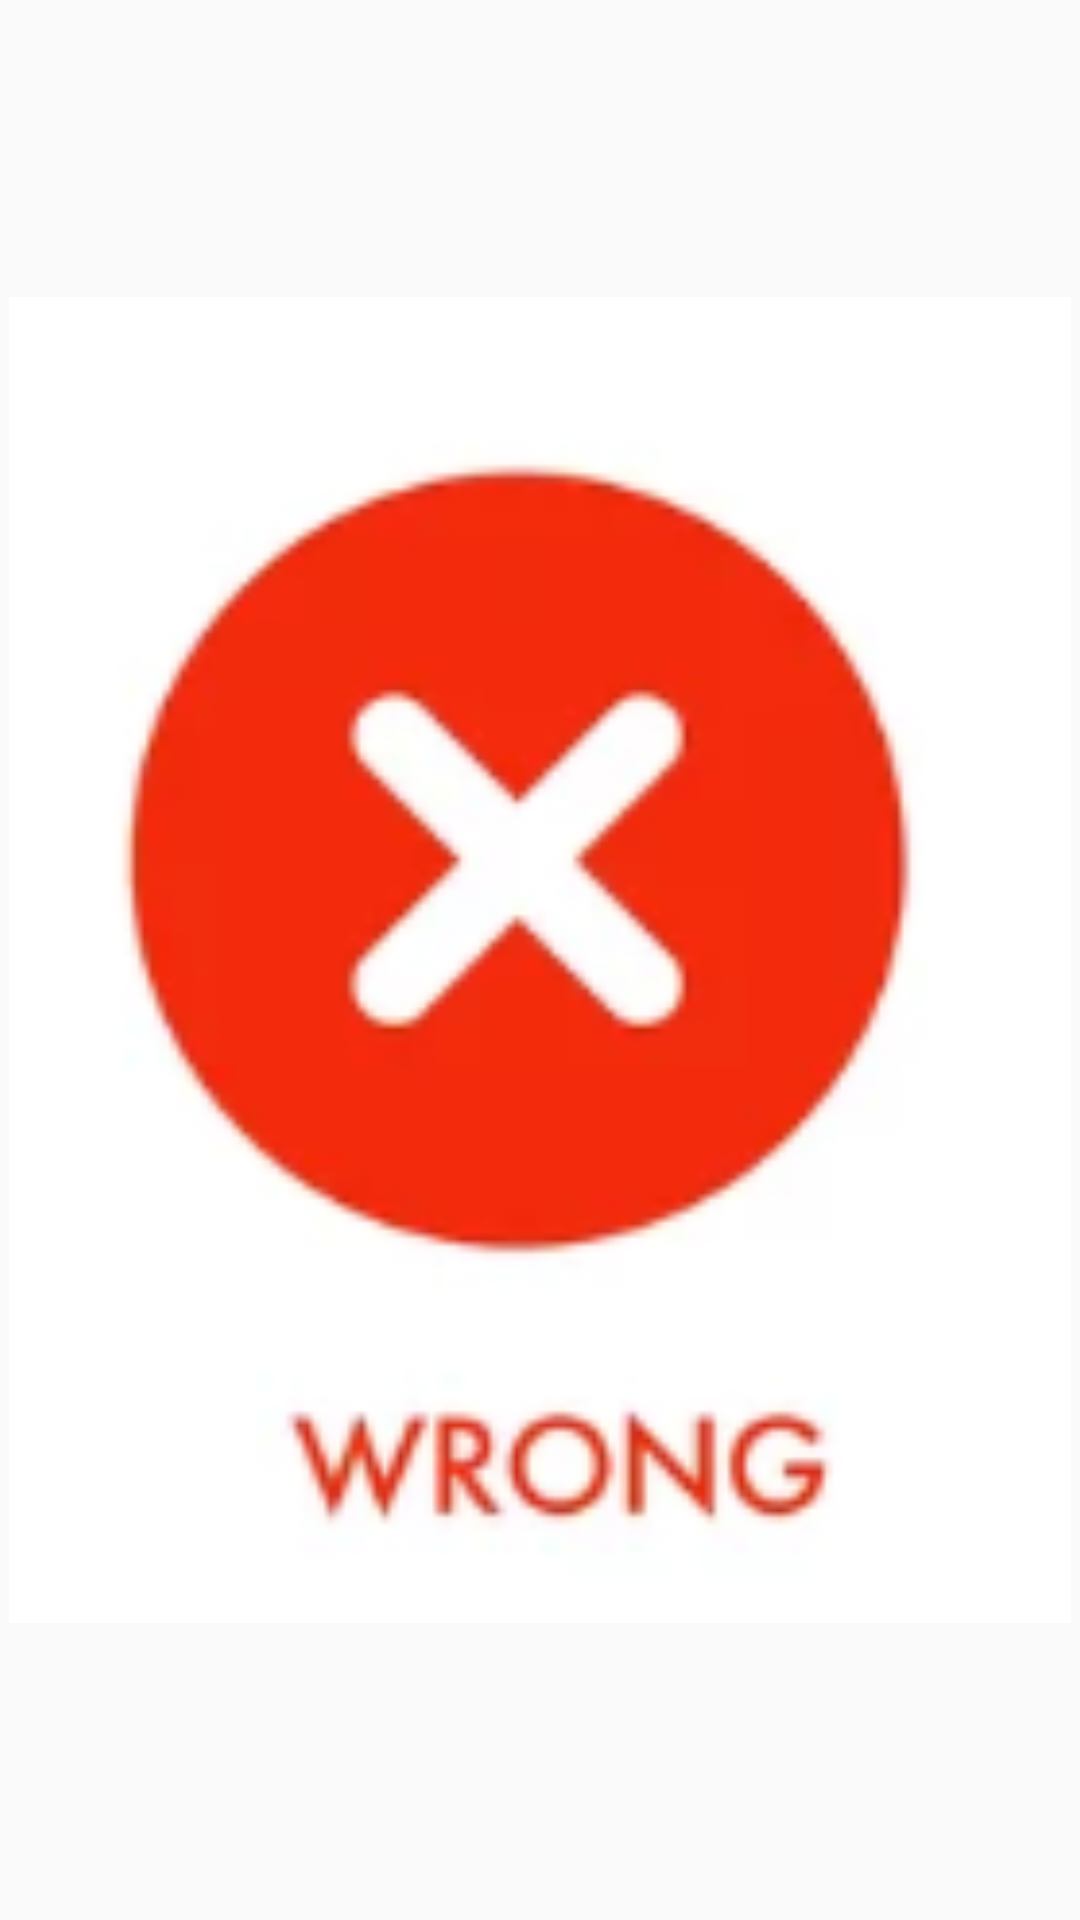

This screen was rendered from an Android layout file. Write that file and the resources it references.
<!-- AndroidManifest.xml: application theme Theme.QuizVioMus -->
<!-- res/layout/activity_main4.xml -->
<?xml version="1.0" encoding="utf-8"?>
<LinearLayout xmlns:android="http://schemas.android.com/apk/res/android"
    xmlns:app="http://schemas.android.com/apk/res-auto"
    xmlns:tools="http://schemas.android.com/tools"
    android:layout_width="match_parent"
    android:layout_height="match_parent"
    tools:context=".MainActivity4"
    android:orientation="horizontal">


    <ImageView
        android:id="@+id/wrongAns"
        android:layout_width="match_parent"
        android:layout_height="442dp"
        android:layout_gravity="center"
        android:src="@drawable/wrong" />

    <Button
        android:id="@+id/btn_next"
        android:layout_width="231dp"
        android:layout_height="wrap_content"
        android:layout_gravity="bottom"
        android:layout_margin="10dp"
        android:backgroundTint="#AFE4ED"
        android:padding="15dp"
        android:text="Next" />

</LinearLayout>
<!-- resources referenced by this layout -->
<resources>
  <!-- drawable wrong: png bitmap (drawable, 16852 bytes) -->
  <style name="Theme.QuizVioMus" parent="Theme.AppCompat.Light.DarkActionBar">
  
          
          <item name="colorPrimary">@color/purple_500</item>
          <item name="colorPrimaryVariant">@color/purple_700</item>
          <item name="colorOnPrimary">@color/white</item>
          
          <item name="colorSecondary">@color/teal_200</item>
          <item name="colorSecondaryVariant">@color/teal_700</item>
          <item name="colorOnSecondary">@color/white</item>
          
          <item name="android:statusBarColor">?attr/colorPrimaryVariant</item>
          <item name="android:forceDarkAllowed" tools:targetApi="q">true</item>
  
  
      </style>
  <color name="purple_500">#FF6200EE</color>
  <color name="purple_700">#FF3700B3</color>
  <color name="white">#FFFFFFFF</color>
  <color name="teal_200">#FF03DAC5</color>
  <color name="teal_700">#FF018786</color>
</resources>
